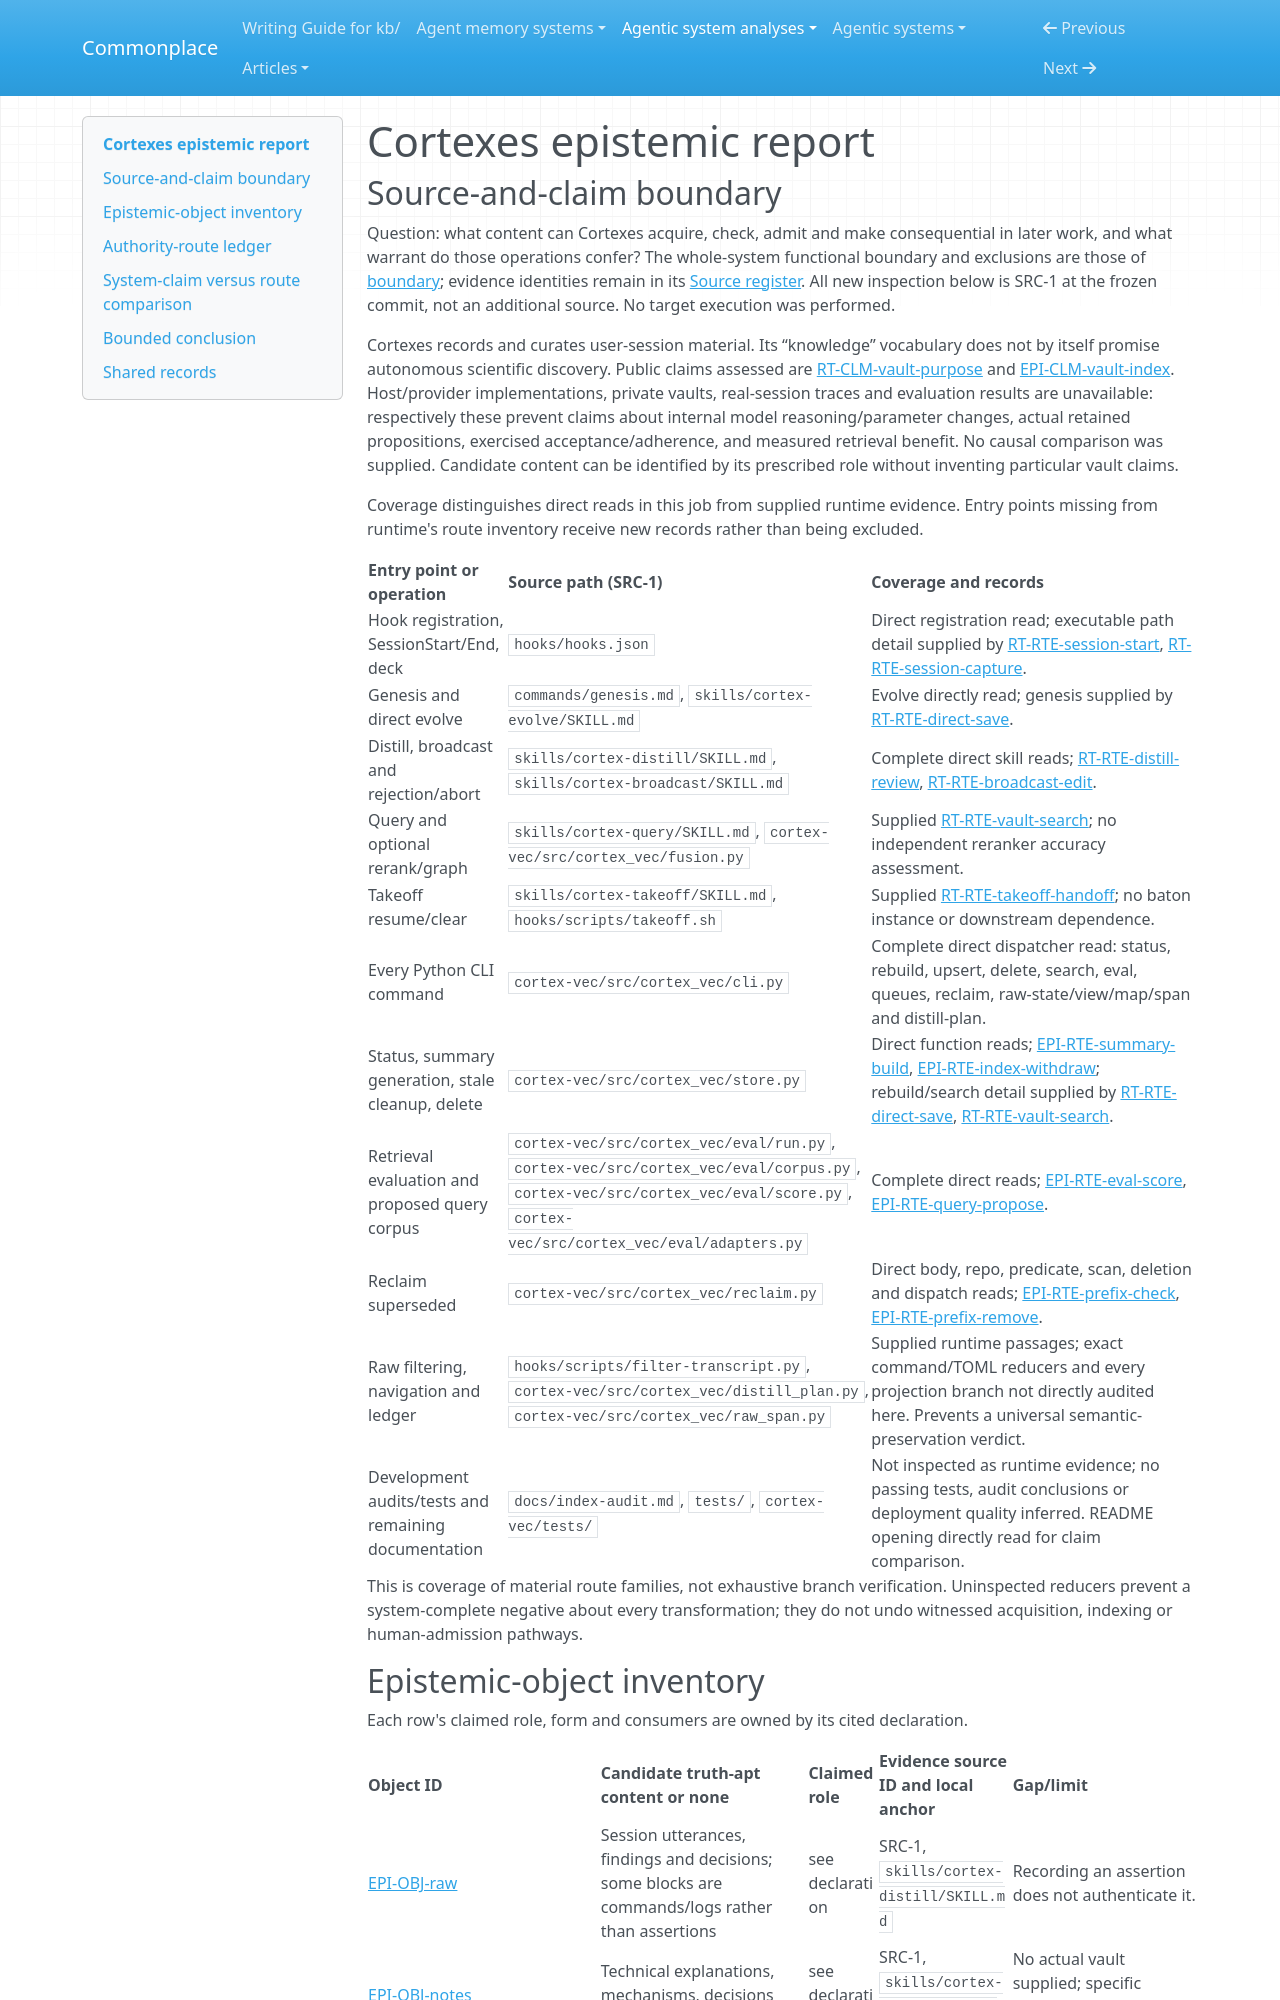

repository: zby/commonplace · page: agentic-system-analyses/retained/xbluesky--cortexes/epistemic/index.html · generator: mkdocs

---
type: agentic-system-analyses/types/agentic-system-epistemic-report.md
description: "Cortexes epistemic routes: candidate extraction, human-directed revision, derived search state and bounded retrieval evaluation."
run-id: AAS-2026-11-08-cortexes-af94078f2405-01
reviewed-boundary: "2b8e79f0099203e0453147b708346349952bb963"
---

# Cortexes epistemic report

## Source-and-claim boundary

Question: what content can Cortexes acquire, check, admit and make consequential in later work, and what warrant do those operations confer? The whole-system functional boundary and exclusions are those of [boundary](boundary.md#boundary-and-evidence); evidence identities remain in its [Source register](boundary.md#source-register). All new inspection below is SRC-1 at the frozen commit, not an additional source. No target execution was performed.

Cortexes records and curates user-session material. Its “knowledge” vocabulary does not by itself promise autonomous scientific discovery. Public claims assessed are [RT-CLM-vault-purpose](runtime.md#rt-clm-vault-purpose) and [EPI-CLM-vault-index](#epi-clm-vault-index). Host/provider implementations, private vaults, real-session traces and evaluation results are unavailable: respectively these prevent claims about internal model reasoning/parameter changes, actual retained propositions, exercised acceptance/adherence, and measured retrieval benefit. No causal comparison was supplied. Candidate content can be identified by its prescribed role without inventing particular vault claims.

Coverage distinguishes direct reads in this job from supplied runtime evidence. Entry points missing from runtime's route inventory receive new records rather than being excluded.

| Entry point or operation | Source path (SRC-1) | Coverage and records |
|---|---|---|
| Hook registration, SessionStart/End, deck | `hooks/hooks.json` | Direct registration read; executable path detail supplied by [RT-RTE-session-start](runtime.md#rt-rte-session-start), [RT-RTE-session-capture](runtime.md#rt-rte-session-capture). |
| Genesis and direct evolve | `commands/genesis.md`, `skills/cortex-evolve/SKILL.md` | Evolve directly read; genesis supplied by [RT-RTE-direct-save](runtime.md#rt-rte-direct-save). |
| Distill, broadcast and rejection/abort | `skills/cortex-distill/SKILL.md`, `skills/cortex-broadcast/SKILL.md` | Complete direct skill reads; [RT-RTE-distill-review](runtime.md#rt-rte-distill-review), [RT-RTE-broadcast-edit](runtime.md#rt-rte-broadcast-edit). |
| Query and optional rerank/graph | `skills/cortex-query/SKILL.md`, `cortex-vec/src/cortex_vec/fusion.py` | Supplied [RT-RTE-vault-search](runtime.md#rt-rte-vault-search); no independent reranker accuracy assessment. |
| Takeoff resume/clear | `skills/cortex-takeoff/SKILL.md`, `hooks/scripts/takeoff.sh` | Supplied [RT-RTE-takeoff-handoff](runtime.md#rt-rte-takeoff-handoff); no baton instance or downstream dependence. |
| Every Python CLI command | `cortex-vec/src/cortex_vec/cli.py` | Complete direct dispatcher read: status, rebuild, upsert, delete, search, eval, queues, reclaim, raw-state/view/map/span and distill-plan. |
| Status, summary generation, stale cleanup, delete | `cortex-vec/src/cortex_vec/store.py` | Direct function reads; [EPI-RTE-summary-build](#epi-rte-summary-build), [EPI-RTE-index-withdraw](#epi-rte-index-withdraw); rebuild/search detail supplied by [RT-RTE-direct-save](runtime.md#rt-rte-direct-save), [RT-RTE-vault-search](runtime.md#rt-rte-vault-search). |
| Retrieval evaluation and proposed query corpus | `cortex-vec/src/cortex_vec/eval/run.py`, `cortex-vec/src/cortex_vec/eval/corpus.py`, `cortex-vec/src/cortex_vec/eval/score.py`, `cortex-vec/src/cortex_vec/eval/adapters.py` | Complete direct reads; [EPI-RTE-eval-score](#epi-rte-eval-score), [EPI-RTE-query-propose](#epi-rte-query-propose). |
| Reclaim superseded | `cortex-vec/src/cortex_vec/reclaim.py` | Direct body, repo, predicate, scan, deletion and dispatch reads; [EPI-RTE-prefix-check](#epi-rte-prefix-check), [EPI-RTE-prefix-remove](#epi-rte-prefix-remove). |
| Raw filtering, navigation and ledger | `hooks/scripts/filter-transcript.py`, `cortex-vec/src/cortex_vec/distill_plan.py`, `cortex-vec/src/cortex_vec/raw_span.py` | Supplied runtime passages; exact command/TOML reducers and every projection branch not directly audited here. Prevents a universal semantic-preservation verdict. |
| Development audits/tests and remaining documentation | `docs/index-audit.md`, `tests/`, `cortex-vec/tests/` | Not inspected as runtime evidence; no passing tests, audit conclusions or deployment quality inferred. README opening directly read for claim comparison. |

This is coverage of material route families, not exhaustive branch verification. Uninspected reducers prevent a system-complete negative about every transformation; they do not undo witnessed acquisition, indexing or human-admission pathways.
